Photos from the image-classification dataset "dataset" in the GitHub repository Prasone/Starfruit-Disease-Detection-using-MobileNetV2---HSV. Its 5 classes are: anthracnose, bed bugs, fruit borer, healthy fruits, healthy leaf.

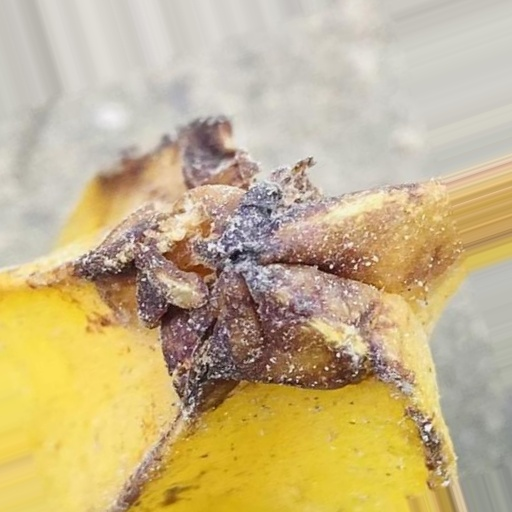
Label: anthracnose

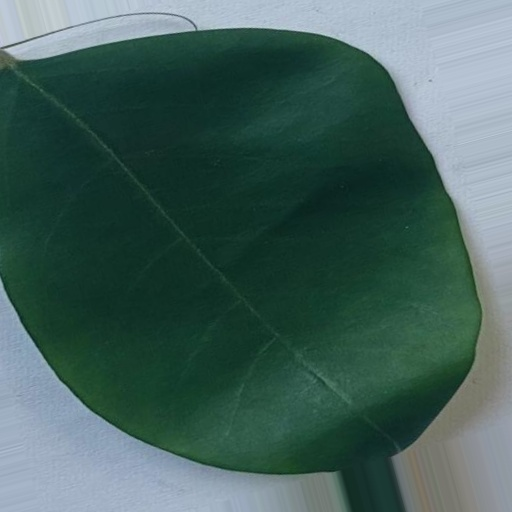
Label: healthy leaf

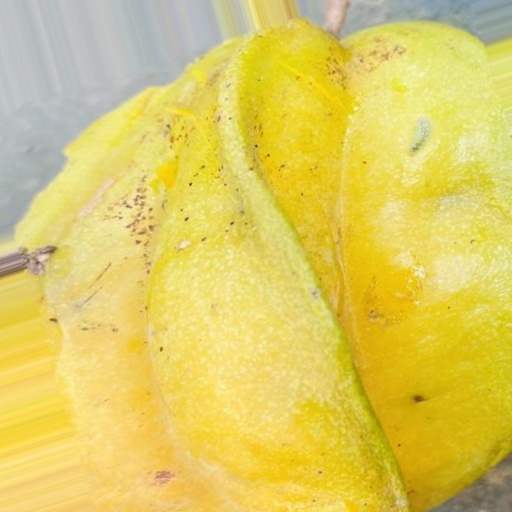
Label: fruit borer

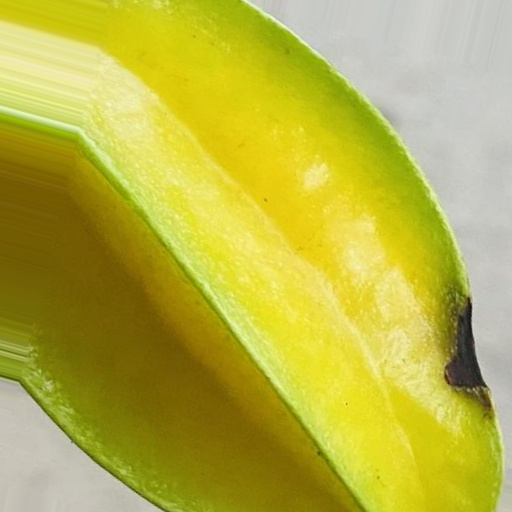
Label: bed bugs

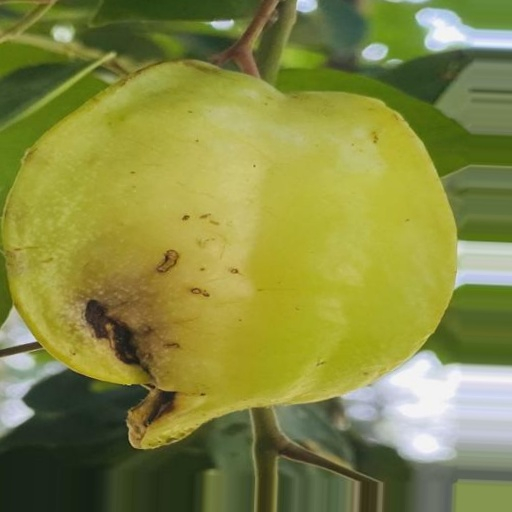
Label: fruit borer

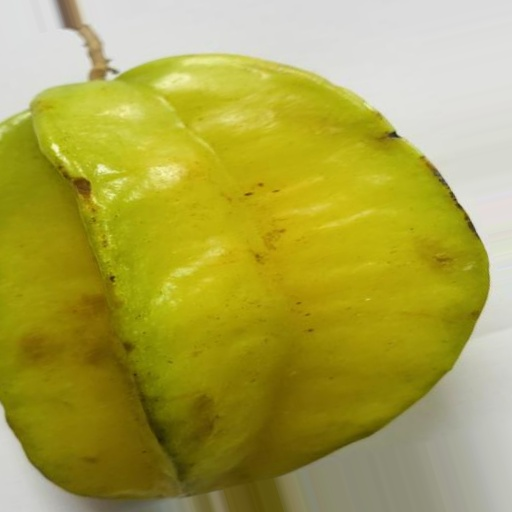
Label: healthy fruits
